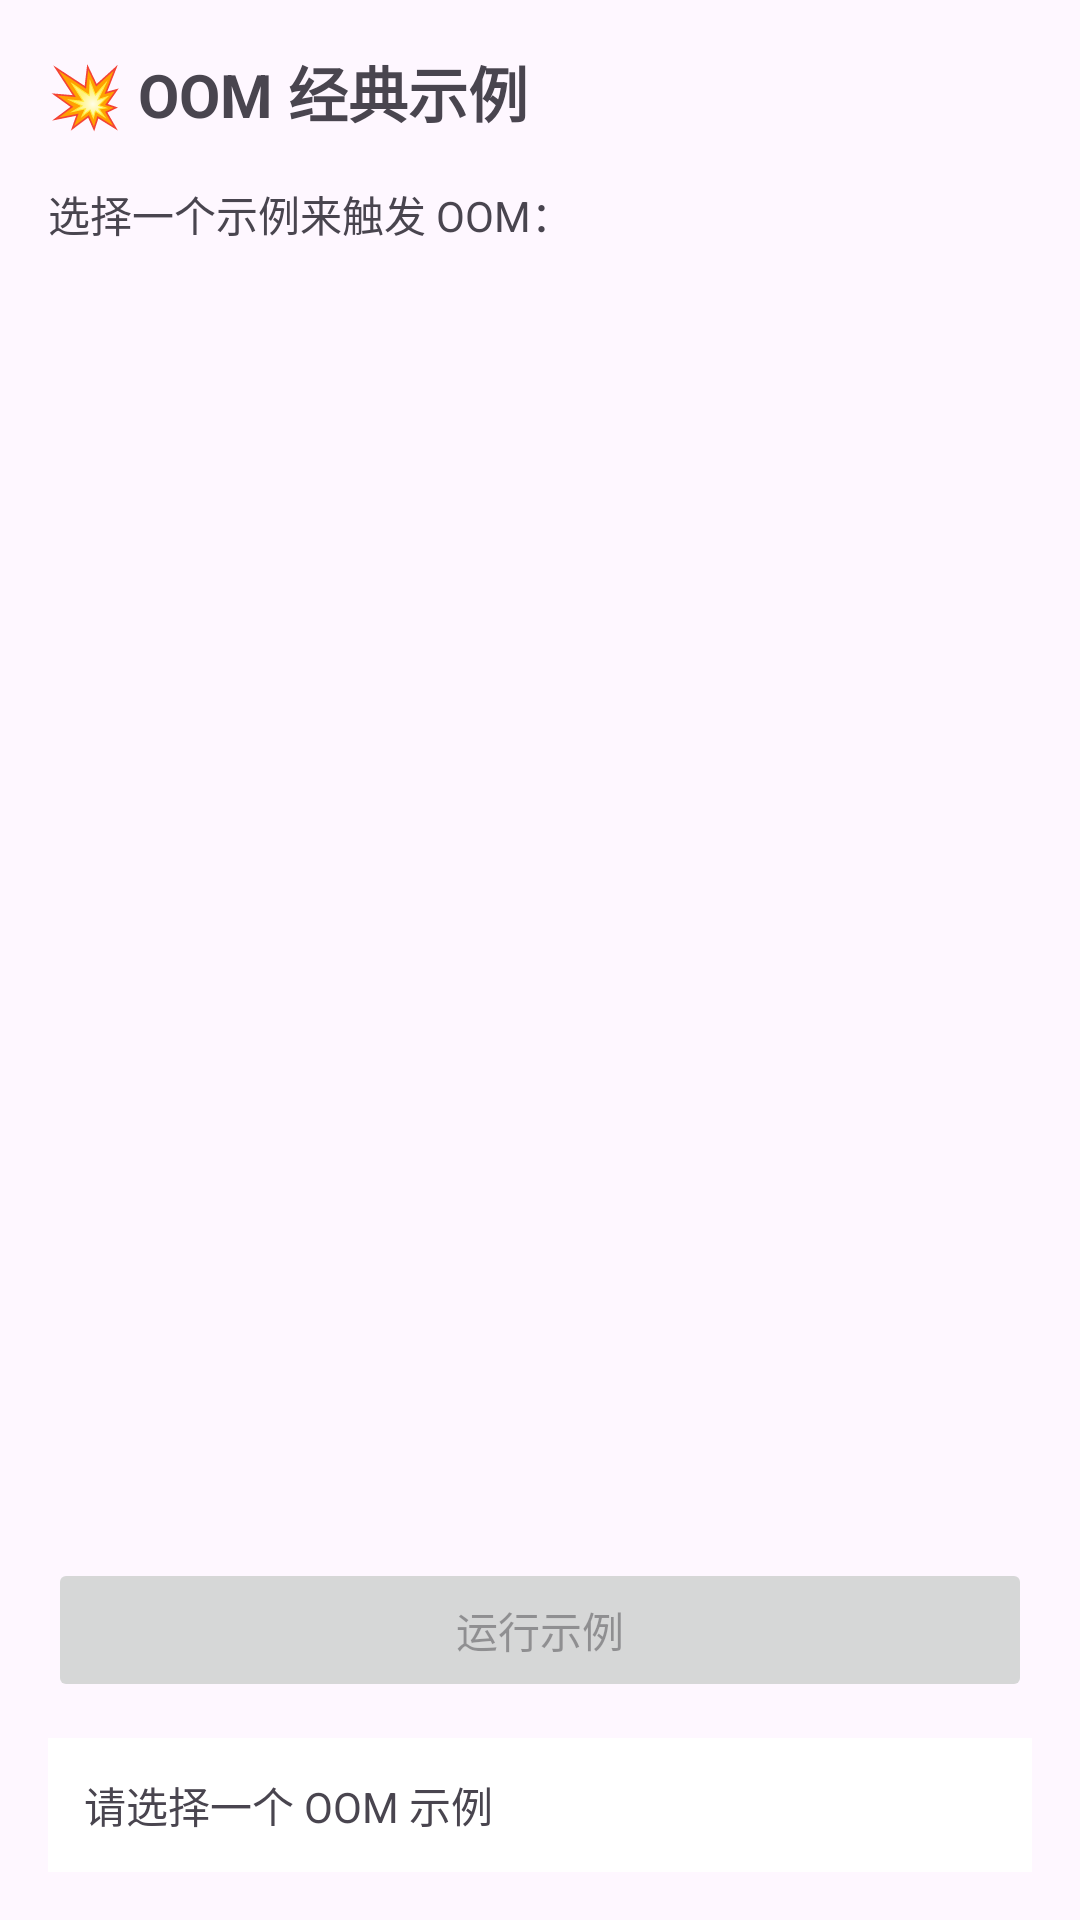

Write the Android layout XML for this screen, with the resource values it uses.
<!-- AndroidManifest.xml: application theme Theme.Stability -->
<!-- res/layout/activity_oom_examples.xml -->
<?xml version="1.0" encoding="utf-8"?>
<LinearLayout xmlns:android="http://schemas.android.com/apk/res/android"
    android:layout_width="match_parent"
    android:layout_height="match_parent"
    android:orientation="vertical"
    android:padding="16dp">

    
    <TextView
        android:layout_width="match_parent"
        android:layout_height="wrap_content"
        android:text="💥 OOM 经典示例"
        android:textSize="20sp"
        android:textStyle="bold"
        android:layout_marginBottom="16dp"/>

    
    <TextView
        android:layout_width="match_parent"
        android:layout_height="wrap_content"
        android:text="选择一个示例来触发 OOM："
        android:textSize="14sp"
        android:layout_marginBottom="12dp"/>

    
    <ListView
        android:id="@+id/lv_examples"
        android:layout_width="match_parent"
        android:layout_height="0dp"
        android:layout_weight="1"
        android:divider="@color/design_default_color_background"
        android:dividerHeight="8dp"/>

    
    <Button
        android:id="@+id/btn_run"
        android:layout_width="match_parent"
        android:layout_height="wrap_content"
        android:text="运行示例"
        android:layout_marginTop="16dp"
        android:enabled="false"/>

    
    <TextView
        android:id="@+id/tv_status"
        android:layout_width="match_parent"
        android:layout_height="wrap_content"
        android:text="请选择一个 OOM 示例"
        android:textSize="14sp"
        android:padding="12dp"
        android:background="@color/white"
        android:layout_marginTop="12dp"/>

</LinearLayout>
<!-- resources referenced by this layout -->
<resources>
  <color name="white">#FFFFFFFF</color>
  <style name="Theme.Stability" parent="Base.Theme.Stability" />
  <style name="Base.Theme.Stability" parent="Theme.Material3.DayNight.NoActionBar">
          
          
      </style>
</resources>
